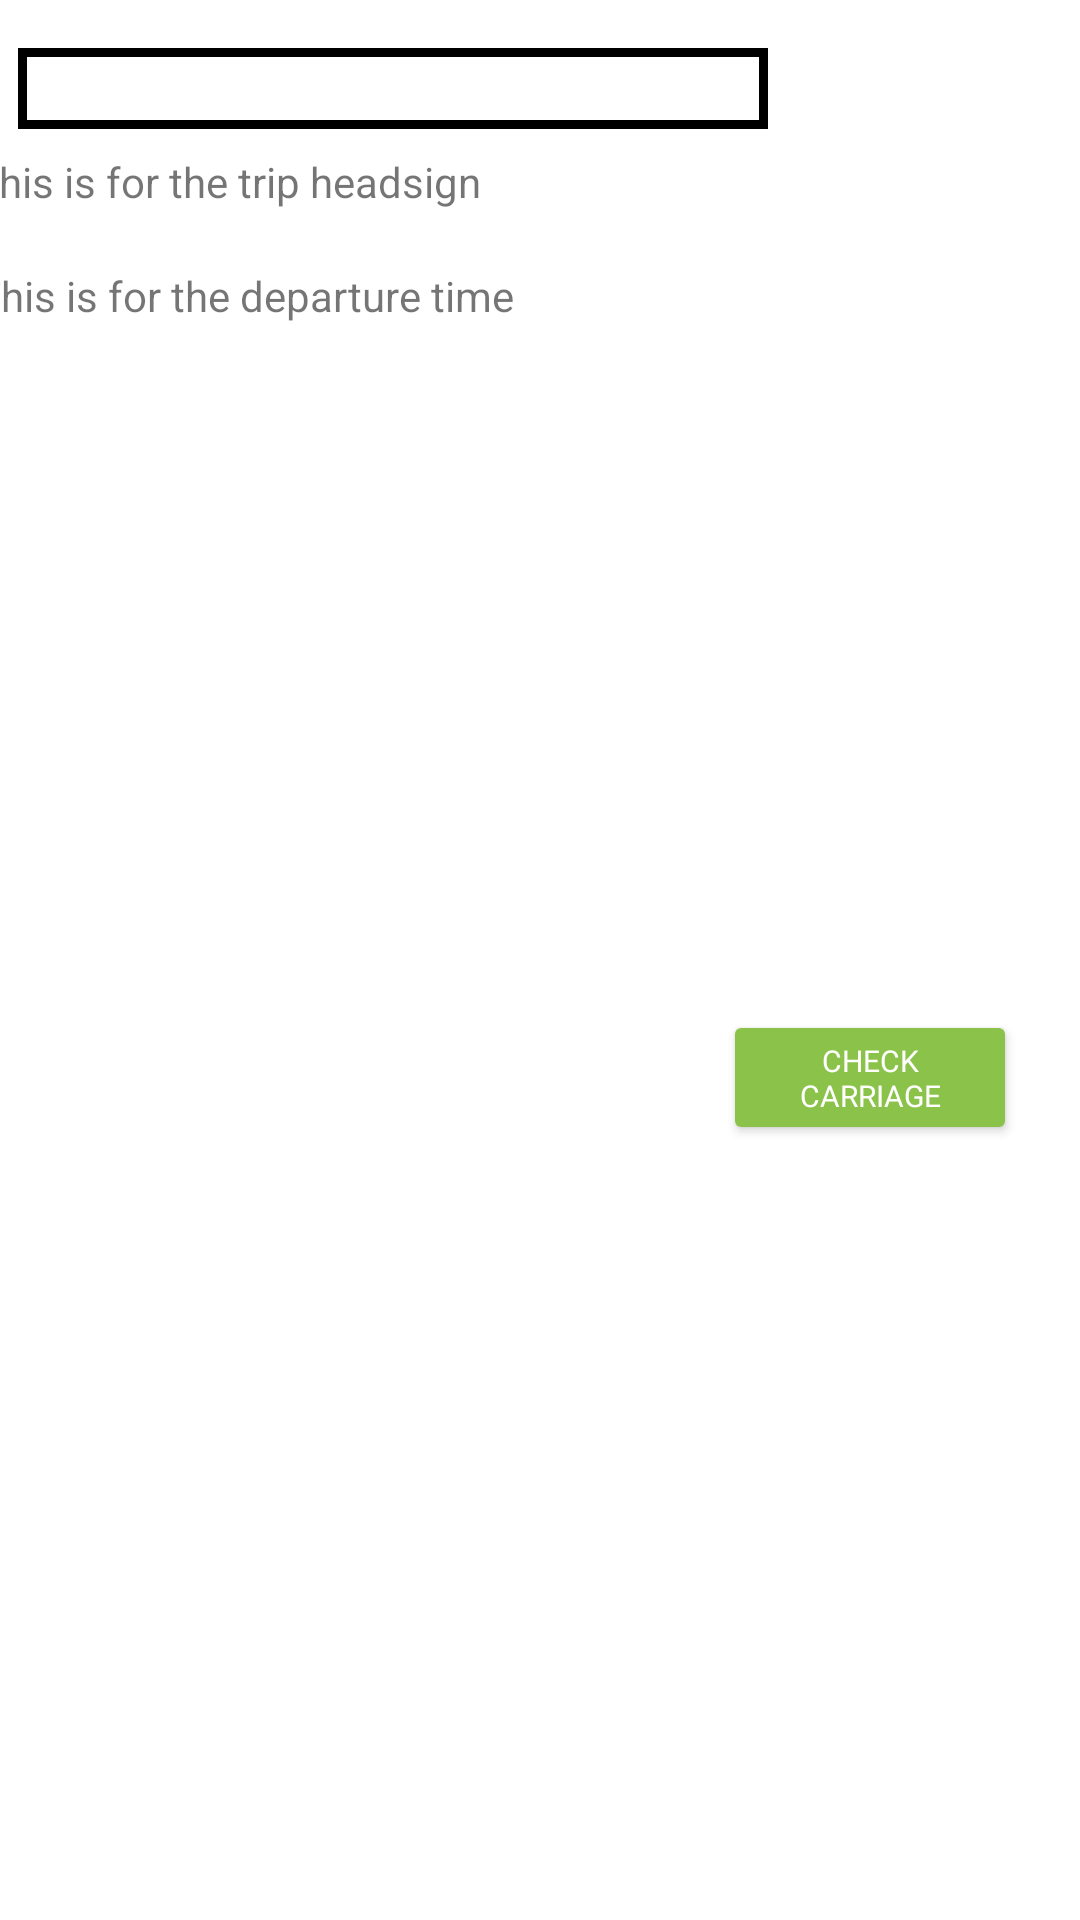

Here is an Android app screen rendered from its layout file. Give the layout XML and the strings, colors and styles it references.
<!-- AndroidManifest.xml: application theme Theme.PTsafe -->
<!-- res/layout/train_rv_layout.xml -->
<?xml version="1.0" encoding="utf-8"?>
<androidx.constraintlayout.widget.ConstraintLayout xmlns:android="http://schemas.android.com/apk/res/android"
    xmlns:app="http://schemas.android.com/apk/res-auto"
    xmlns:tools="http://schemas.android.com/tools"
    android:layout_width="match_parent"
    android:layout_height="150dp"
    android:elevation="2dp"
    android:orientation="horizontal"
    android:layout_marginBottom="5dp"
    android:background="@color/white">

    <TextView
        android:id="@+id/train_long_name_tv"
        android:layout_width="250dp"
        android:layout_height="27dp"
        android:layout_marginStart="6dp"
        android:layout_marginTop="16dp"
        android:background="@drawable/text_view_background_shape"
        android:paddingLeft="5dp"
        android:paddingTop="2dp"
        android:elevation="2dp"
        android:text="This is for the route long name"
        android:textColor="@color/white"
        android:textStyle="bold"
        app:layout_constraintStart_toStartOf="parent"
        app:layout_constraintTop_toTopOf="parent" />

    <TextView
        android:id="@+id/departure_time_tv"
        android:layout_width="224dp"
        android:layout_height="23dp"
        android:layout_marginStart="20dp"
        android:layout_marginTop="8dp"
        android:elevation="2dp"
        android:layout_marginEnd="54dp"
        android:text="This is for the departure time"
        app:layout_constraintEnd_toStartOf="@+id/check_carriage_btn"
        app:layout_constraintStart_toStartOf="parent"
        app:layout_constraintTop_toBottomOf="@+id/trip_headsign_tv" />

    <TextView
        android:id="@+id/trip_headsign_tv"
        android:layout_width="218dp"
        android:layout_height="30dp"
        android:layout_marginStart="20dp"
        android:layout_marginTop="8dp"
        android:layout_marginEnd="180dp"
        android:elevation="2dp"
        android:text="This is for the trip headsign"
        app:layout_constraintEnd_toEndOf="parent"
        app:layout_constraintStart_toStartOf="parent"
        app:layout_constraintTop_toBottomOf="@+id/train_long_name_tv" />

    <Button
        android:id="@+id/check_carriage_btn"
        android:layout_width="98dp"
        android:layout_height="45dp"
        android:layout_marginTop="89dp"
        android:layout_marginEnd="21dp"
        android:layout_marginBottom="11dp"
        android:backgroundTint="#8BC34A"
        android:elevation="2dp"
        android:fontFamily="@font/roboto"
        android:text="Check carriage"
        android:textColor="@color/white_primary"
        android:textSize="10dp"
        app:layout_constraintBottom_toBottomOf="parent"
        app:layout_constraintEnd_toEndOf="parent"
        app:layout_constraintTop_toTopOf="parent"
        tools:ignore="MissingConstraints" />

</androidx.constraintlayout.widget.ConstraintLayout>
<!-- resources referenced by this layout -->
<resources>
  <color name="white">#FFFFFFFF</color>
  <color name="white_primary">#FFFFFF</color>
  <!-- drawable text_view_background_shape (drawable) -->
  <?xml version="1.0" encoding="utf-8"?>
  <shape
      xmlns:android="http://schemas.android.com/apk/res/android"
      android:shape="rectangle">
      <stroke
          android:width="3dp"
          android:color="@color/grey_secondary" />
      <gradient
          android:startColor="@color/grey_secondary"
          android:endColor="@color/grey_secondary"
          android:angle="-90" />
  </shape>
  <style name="Theme.PTsafe" parent="Theme.MaterialComponents.DayNight.NoActionBar">
          
          <item name="colorPrimary">@color/purple_500</item>
          <item name="colorPrimaryVariant">@color/purple_700</item>
          <item name="colorOnPrimary">@color/white</item>
          
          <item name="colorSecondary">@color/teal_200</item>
          <item name="colorSecondaryVariant">@color/teal_700</item>
          <item name="colorOnSecondary">@color/black</item>
          
          <item name="android:statusBarColor" tools:targetApi="l">?attr/colorPrimaryVariant</item>
          
      </style>
  <color name="purple_500">#FF6200EE</color>
  <color name="purple_700">#FF3700B3</color>
  <color name="teal_200">#FF03DAC5</color>
  <color name="teal_700">#FF018786</color>
  <color name="black">#FF000000</color>
</resources>
